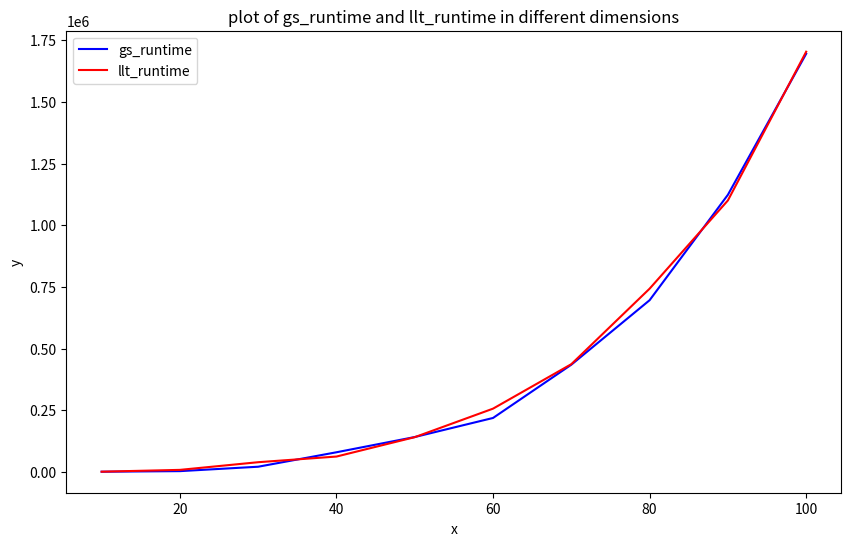

Write the Python code that produced this figure.
import numpy as np
import matplotlib.pyplot as plt

x = np.array([10, 20, 30, 40, 50, 60, 70, 80, 90, 100])
y_gs = np.array([833, 3202, 21111, 79681, 141470, 218767, 434676, 696115, 1123463, 1695081])
y_llt = np.array([957, 8334, 39410, 62358, 140923, 256549, 436836, 742891, 1100520, 1703395])  

plt.figure(figsize=(10, 6))
plt.plot(x, y_gs, label='gs_runtime', color='blue')  
plt.plot(x, y_llt, label='llt_runtime', color='red')  

plt.xlabel('x')
plt.ylabel('y')
plt.title('plot of gs_runtime and llt_runtime in different dimensions')
plt.legend()

plt.show()
